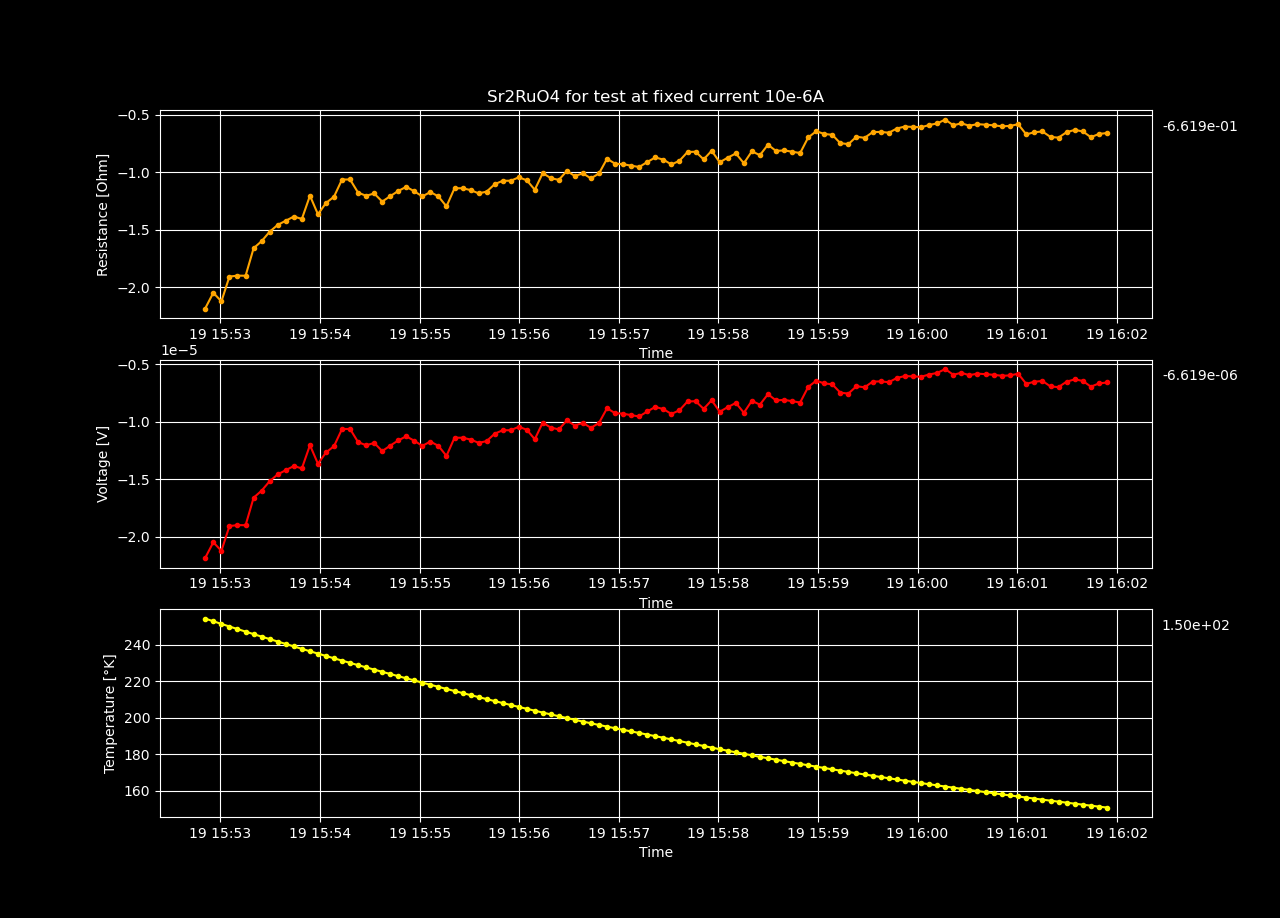

Data behind this chart, as committed beside it:
Datetime, Temperature [K], Voltage [V], Resistance [𝛀], Current Source [A], Electric Field [V/cm], Restivity [𝛀 cm], Current Density [A/cm2]
2023-12-19 15:49:37.168275, 298.9, -6.808355360000001e-07, -0.06808, 1e-05, -1.3092991076923079e-05, -0.1165, 0.0001124
2023-12-19 15:49:42.008569, 298.9, -6.663804366666666e-07, -0.06664, 1e-05, -1.2815008397435896e-05, -0.1141, 0.0001124
2023-12-19 15:49:46.840359, 298.9, -6.515217530000001e-07, -0.06515, 1e-05, -1.2529264480769232e-05, -0.1115, 0.0001124
2023-12-19 15:49:51.669611, 298.9, -6.58715542e-07, -0.06587, 1e-05, -1.2667606576923077e-05, -0.1127, 0.0001124
2023-12-19 15:49:56.487462, 298.9, -6.563957343333334e-07, -0.06564, 1e-05, -1.2622994891025643e-05, -0.1123, 0.0001124
2023-12-19 15:50:01.329220, 298.8, -6.436213613333332e-07, -0.06436, 1e-05, -1.237733387179487e-05, -0.1102, 0.0001124
2023-12-19 15:50:06.259658, 298.8, -6.962314213333334e-07, -0.06962, 1e-05, -1.3389065794871796e-05, -0.1192, 0.0001124
2023-12-19 15:50:11.070744, 298.8, -1.0352215873333334e-06, -0.1035, 1e-05, -1.9908107448717953e-05, -0.1772, 0.0001124
2023-12-19 15:50:15.896244, 298.8, -1.7801661276666668e-06, -0.178, 1e-05, -3.423396399358975e-05, -0.3047, 0.0001124
2023-12-19 15:50:20.722181, 298.7, 3.955248243333333e-06, 0.3955, 1e-05, 7.606246621794872e-05, 0.677, 0.0001124
2023-12-19 15:50:25.551115, 298.4, 2.353870503333333e-05, 2.354, 1e-05, 0.0004527, 4.029, 0.0001124
2023-12-19 15:50:30.369720, 297.8, 1.8428717463333333e-06, 0.1843, 1e-05, 3.5439841275641026e-05, 0.3154, 0.0001124
2023-12-19 15:50:35.203075, 297.3, -2.96108205e-06, -0.2961, 1e-05, -5.694388557692307e-05, -0.5068, 0.0001124
2023-12-19 15:50:40.013286, 296.6, 1.2563072913333333e-05, 1.256, 1e-05, 0.0002416, 2.15, 0.0001124
2023-12-19 15:50:44.824075, 287.5, 1.4641752100000001e-05, 1.464, 1e-05, 0.0002816, 2.506, 0.0001124
2023-12-19 15:50:49.651272, 294.2, 1.5644228599999998e-05, 1.564, 1e-05, 0.0003009, 2.678, 0.0001124
2023-12-19 15:50:54.505659, 292.6, 6.820857183333333e-06, 0.6821, 1e-05, 0.0001312, 1.167, 0.0001124
2023-12-19 15:50:59.347184, 290.9, 2.2866591766666669e-07, 0.02287, 1e-05, 4.3974214935897445e-06, 0.03914, 0.0001124
2023-12-19 15:51:04.155939, 289.3, -8.549861686666667e-06, -0.855, 1e-05, -0.0001644, -1.463, 0.0001124
2023-12-19 15:51:08.996296, 287.6, -1.0379641666666668e-05, -1.038, 1e-05, -0.0001996, -1.777, 0.0001124
2023-12-19 15:51:13.802813, 285.9, -1.0481164326666666e-05, -1.048, 1e-05, -0.0002016, -1.794, 0.0001124
2023-12-19 15:51:18.668014, 284.2, -1.4775102933333332e-05, -1.478, 1e-05, -0.0002841, -2.529, 0.0001124
2023-12-19 15:51:23.512310, 282.6, -2.6688089766666664e-05, -2.669, 1e-05, -0.0005132, -4.568, 0.0001124
2023-12-19 15:51:28.389247, 280.9, -2.8013207500000002e-05, -2.801, 1e-05, -0.0005387, -4.795, 0.0001124
2023-12-19 15:51:33.245656, 279.3, -2.33760707e-05, -2.338, 1e-05, -0.0004495, -4.001, 0.0001124
2023-12-19 15:51:38.086807, 277.6, -2.4345135e-05, -2.435, 1e-05, -0.0004682, -4.167, 0.0001124
2023-12-19 15:51:42.915783, 276, -2.03301149e-05, -2.033, 1e-05, -0.000391, -3.48, 0.0001124
2023-12-19 15:51:47.762691, 274.4, -1.6415501966666666e-05, -1.642, 1e-05, -0.0003157, -2.81, 0.0001124
2023-12-19 15:51:52.579563, 272.7, -1.6966105e-05, -1.697, 1e-05, -0.0003263, -2.904, 0.0001124
2023-12-19 15:51:57.440377, 271.1, -1.5068991733333332e-05, -1.507, 1e-05, -0.0002898, -2.579, 0.0001124
2023-12-19 15:52:02.278654, 269.5, -1.63200902e-05, -1.632, 1e-05, -0.0003138, -2.793, 0.0001124
2023-12-19 15:52:07.087714, 268, -1.8212185733333333e-05, -1.821, 1e-05, -0.0003502, -3.117, 0.0001124
2023-12-19 15:52:11.937885, 266.4, -1.9850615e-05, -1.985, 1e-05, -0.0003817, -3.398, 0.0001124
2023-12-19 15:52:16.731383, 264.9, -2.0920022566666668e-05, -2.092, 1e-05, -0.0004023, -3.581, 0.0001124
2023-12-19 15:52:21.600086, 263.3, -2.1929816833333336e-05, -2.193, 1e-05, -0.0004217, -3.753, 0.0001124
2023-12-19 15:52:26.521352, 261.8, -2.3777401533333333e-05, -2.378, 1e-05, -0.0004573, -4.07, 0.0001124
2023-12-19 15:52:31.374447, 260.2, -2.4247929899999996e-05, -2.425, 1e-05, -0.0004663, -4.15, 0.0001124
2023-12-19 15:52:36.207040, 258.7, -2.4363129466666663e-05, -2.436, 1e-05, -0.0004685, -4.17, 0.0001124
2023-12-19 15:52:41.050195, 257.2, -2.612479153333333e-05, -2.612, 1e-05, -0.0005024, -4.471, 0.0001124
2023-12-19 15:52:45.867262, 255.8, -2.2331782566666664e-05, -2.233, 1e-05, -0.0004295, -3.822, 0.0001124
2023-12-19 15:52:50.726428, 254.3, -2.1834588466666666e-05, -2.183, 1e-05, -0.0004199, -3.737, 0.0001124
2023-12-19 15:52:55.680186, 252.8, -2.04616261e-05, -2.046, 1e-05, -0.0003935, -3.502, 0.0001124
2023-12-19 15:53:00.559150, 251.4, -2.1207482433333332e-05, -2.121, 1e-05, -0.0004078, -3.63, 0.0001124
2023-12-19 15:53:05.390612, 250, -1.9055864266666666e-05, -1.906, 1e-05, -0.0003665, -3.261, 0.0001124
2023-12-19 15:53:10.252010, 248.6, -1.8971719933333335e-05, -1.897, 1e-05, -0.0003648, -3.247, 0.0001124
2023-12-19 15:53:15.131267, 247.2, -1.8981399433333333e-05, -1.898, 1e-05, -0.000365, -3.249, 0.0001124
2023-12-19 15:53:19.977099, 245.8, -1.6591642333333334e-05, -1.659, 1e-05, -0.0003191, -2.84, 0.0001124
2023-12-19 15:53:24.820775, 244.4, -1.5977939766666666e-05, -1.598, 1e-05, -0.0003073, -2.735, 0.0001124
2023-12-19 15:53:29.667745, 243.1, -1.51573932e-05, -1.516, 1e-05, -0.0002915, -2.594, 0.0001124
2023-12-19 15:53:34.501454, 241.7, -1.4569101e-05, -1.457, 1e-05, -0.0002802, -2.494, 0.0001124
2023-12-19 15:53:39.382977, 240.4, -1.42036873e-05, -1.42, 1e-05, -0.0002731, -2.431, 0.0001124
2023-12-19 15:53:44.215962, 239, -1.3844425666666667e-05, -1.384, 1e-05, -0.0002662, -2.37, 0.0001124
2023-12-19 15:53:49.030785, 237.7, -1.4054055133333335e-05, -1.405, 1e-05, -0.0002703, -2.405, 0.0001124
2023-12-19 15:53:53.909279, 236.4, -1.2037953566666667e-05, -1.204, 1e-05, -0.0002315, -2.06, 0.0001124
2023-12-19 15:53:58.732440, 235.1, -1.3650628733333334e-05, -1.365, 1e-05, -0.0002625, -2.336, 0.0001124
2023-12-19 15:54:03.565730, 233.8, -1.2670266833333334e-05, -1.267, 1e-05, -0.0002437, -2.169, 0.0001124
2023-12-19 15:54:08.376015, 232.5, -1.2128473866666666e-05, -1.213, 1e-05, -0.0002332, -2.076, 0.0001124
2023-12-19 15:54:13.235006, 231.3, -1.0632650066666666e-05, -1.063, 1e-05, -0.0002045, -1.82, 0.0001124
2023-12-19 15:54:18.060357, 230, -1.0629623569999999e-05, -1.063, 1e-05, -0.0002044, -1.819, 0.0001124
2023-12-19 15:54:22.905360, 228.8, -1.1770828233333332e-05, -1.177, 1e-05, -0.0002264, -2.015, 0.0001124
... 94 more rows
